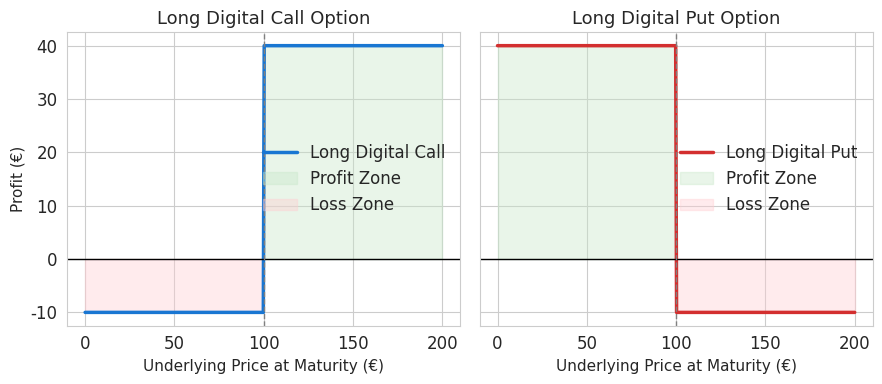

This figure's Python source:
import numpy as np
import matplotlib.pyplot as plt
import seaborn as sns

# Style
sns.set_style("whitegrid")
plt.rcParams.update({
    "font.size": 12,
    "axes.titlesize": 13,
    "axes.labelsize": 11,
    "legend.frameon": False
})

# Parameters
S = np.linspace(0, 200, 400)  # Underlying price at maturity
K = 100                       # Strike price
premium = 10                  # Option premium
Q = 50                        # Fixed payout of digital option

# Payoffs long digital options
digital_call_long = np.maximum(Q * np.sign(S - K), 0) - premium
digital_put_long = np.maximum(Q * np.sign(K - S), 0) - premium

# Plot
fig, ax = plt.subplots(1, 2, figsize=(9, 4), sharey=True)

# Long Digital Call
ax[0].plot(S, digital_call_long, label="Long Digital Call", color="#1976D2", linewidth=2.5)
ax[0].fill_between(S, 0, digital_call_long, where=digital_call_long > 0, color="#C8E6C9", alpha=0.4, label="Profit Zone")
ax[0].fill_between(S, 0, digital_call_long, where=digital_call_long < 0, color="#FFCDD2", alpha=0.4, label="Loss Zone")
ax[0].axhline(0, color="black", linewidth=1)
ax[0].axvline(K, color="gray", linestyle="--", linewidth=1)
ax[0].set_title("Long Digital Call Option")
ax[0].set_xlabel("Underlying Price at Maturity (€)")
ax[0].set_ylabel("Profit (€)")
ax[0].legend()

# Long Digital Put
ax[1].plot(S, digital_put_long, label="Long Digital Put", color="#D32F2F", linewidth=2.5)
ax[1].fill_between(S, 0, digital_put_long, where=digital_put_long > 0, color="#C8E6C9", alpha=0.4, label="Profit Zone")
ax[1].fill_between(S, 0, digital_put_long, where=digital_put_long < 0, color="#FFCDD2", alpha=0.4, label="Loss Zone")
ax[1].axhline(0, color="black", linewidth=1)
ax[1].axvline(K, color="gray", linestyle="--", linewidth=1)
ax[1].set_title("Long Digital Put Option")
ax[1].set_xlabel("Underlying Price at Maturity (€)")
ax[1].legend()

plt.tight_layout()
plt.show()
